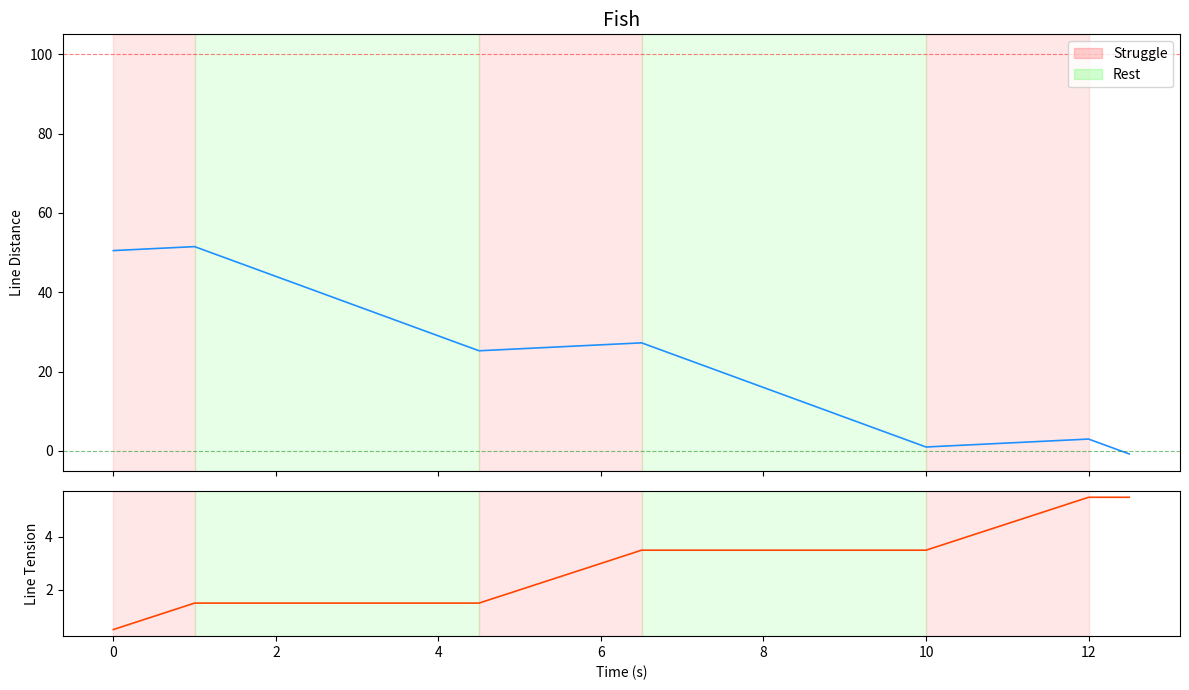

This chart was generated by the following Python code:
from dataclasses import dataclass

import matplotlib.patches as mpatches
import matplotlib.pyplot as plt


@dataclass
class FrameRecord:
    time: float
    line_distance: float
    line_tension: float
    phase: str          # "STRUGGLE" or "REST"

MAX_SIM_TIME = 60

REST_TIME = 3.5
FIGHT_TIME = 2
class Fight:
    def __init__(self, fish_speed: float, fish_strength: float,
                 reel_str: float, drag: float, line_hp: float):
        self.fish_speed = fish_speed
        self.fish_strength = fish_strength
        self.reel_str = reel_str
        self.drag = drag
        self.line_hp = line_hp

        self.distance: float = 50
        self.tension: float = 0.0
        self.phase: str = "STRUGGLE"
        self.time: float = 0.0
        self.phase_time: float = 0.0
        self.history: list[FrameRecord] = []

    def struggle(self, dt):
        if self.tension < self.line_hp:
            distance = (self.fish_speed - max(0, self.reel_str - self.fish_strength))
            self.tension += self.fish_strength * dt
        else:
            distance = self.fish_speed

        self.distance += distance * dt

    def rest(self, dt):
        distance = self.fish_speed / 4 - self.reel_str
        self.distance += distance * dt

    def tryPhaseSwitch(self, dt):
        self.phase_time += dt
        curr_time = FIGHT_TIME if self.phase == "STRUGGLE" else REST_TIME
        if self.phase_time >= curr_time:
            self.phase_time = 0
            self.phase = "REST" if self.phase == "STRUGGLE" else "STRUGGLE"

    def run(self):
        dt = 0.5
        while self.time < MAX_SIM_TIME:
            self.tryPhaseSwitch(dt)
            if self.phase == "STRUGGLE":
                self.struggle(dt)
            else:
                self.rest(dt)

            self.history.append(FrameRecord(
                time=self.time,
                line_distance=self.distance,
                line_tension=self.tension,
                phase=self.phase,
            ))

            if self.distance <= 0:
                return ("WIN", self.time)
            if self.distance >= 100:
                return ("LOSE", self.time)
            self.time += dt
        return ("TIMEOUT", self.time)

def plot(sim: Fight):
    times = [r.time for r in sim.history]
    distances = [r.line_distance for r in sim.history]
    tensions = [r.line_tension for r in sim.history]

    fig, (ax_dist, ax_tens) = plt.subplots(
        2, 1, sharex=True, figsize=(12, 7),
        gridspec_kw={"height_ratios": [3, 1]},
    )
    fig.subplots_adjust(hspace=0.08)

    # ── phase shading ──
    phase_start = 0.0
    prev_phase = sim.history[0].phase
    for r in sim.history:
        if r.phase != prev_phase or r is sim.history[-1]:
            color = "#ff000018" if prev_phase == "STRUGGLE" else "#00ff0018"
            for ax in (ax_dist, ax_tens):
                ax.axvspan(phase_start, r.time - 0.5, color=color)
            phase_start = max(0, r.time - 0.5)
            prev_phase = r.phase

    # ── distance subplot ──
    ax_dist.plot(times, distances, color="dodgerblue", linewidth=1.2)
    ax_dist.axhline(0, linestyle="--", color="green", alpha=0.5, linewidth=0.8)
    ax_dist.axhline(100, linestyle="--", color="red", alpha=0.5, linewidth=0.8)
    ax_dist.set_ylabel("Line Distance")
    ax_dist.set_ylim(-5, 105)

    title = f"Fish"
    ax_dist.set_title(title, fontsize=14)

    # legend
    struggle_patch = mpatches.Patch(color="#ff000030", label="Struggle")
    rest_patch = mpatches.Patch(color="#00ff0030", label="Rest")
    ax_dist.legend(handles=[struggle_patch, rest_patch], loc="upper right")

    # ── tension subplot ──
    ax_tens.plot(times, tensions, color="orangered", linewidth=1.2)
    ax_tens.set_ylabel("Line Tension")
    ax_tens.set_xlabel("Time (s)")

    plt.tight_layout()
    plt.show()


if __name__ == "__main__":
    sim = Fight(fish_speed=10, fish_strength=1, reel_str=10, drag=1, line_hp=20)
    result = sim.run()[0]
    print(f"{result} at {sim.time:.2f}s  "
          f"(tension {sim.tension:.2f}/{sim.line_hp})")
    plot(sim)
